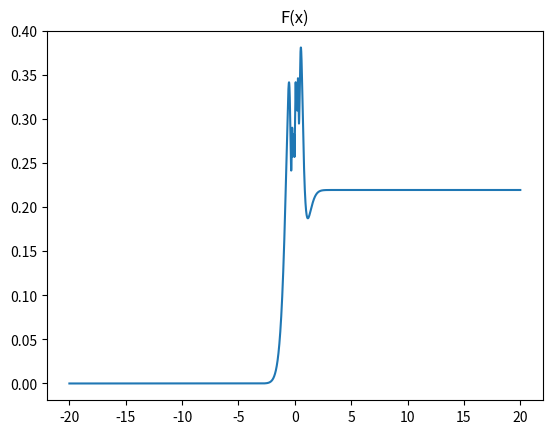

Here is the Python script that generated this plot:
#!/usr/bin/python3
import numpy as np
import matplotlib.pyplot as plt
#trzeba policzyc 0-17
ba=17
stos=[]
def f(t): 
	return np.cos((1+t)/(0.04+t**2))*np.exp(-t**2)

def I(c,d):
	return (d-c)/2*(f(c)+f(d))

def F(a,b):
	tol=10**(-8)
	a=a
	b=b
	sum=0
	stack=[(a,b)]
	while(len(stack)>0):
		last=stack[-1]
		stack.pop()
		(c,e)=last
		d=(c+e)/2
		w=I(c,e)
		if(e-c<10**-8) : break
		w1=I(c,d)
		w2=I(d,e)
		err=np.abs(1/3*(w1+w2-w))
		#print(err)
		#print("glupie",(e-c)*tol/(b-a))
		#print(e-c,tol,b-a)
		if err<(e-c)*tol/(b-a):
			sum=sum+4/3*(w1+w2)-1/3*w
		else:
			stack.append((d,e))
			stack.append((c,d))
	return sum

print(F(-19,19))

step=0.001
xp=np.arange(-20,20,step)
yp=np.array([ F(x,x+step) for x in xp])
yp=np.cumsum(yp)
#plt.xlim(-1.03, 1.03)
#plt.ylim(-7, 1.5)
plt.plot(xp,yp)
#plt.plot(xw,fw,'o')
plt.title("F(x)")
plt.show()
"""

while(err>tolerance):
	iter=iter+1
	h=h/2
	suma=lepszypodzial(suma,h)
	nowy=np.zeros(iter+1)
	nowy[0]=Ak=h*suma
	for i in range(1,nowy.shape[0]):
		nowy[i]=(4**iter*nowy[i-1]-A[-1][i-1])/(4**iter-1)
	err=np.abs(nowy[-1]-A[-1][-1])
	A=nowy.copy()
	print(Ak,nowy[-1],err)

#for i in range(10):
#	h=h/2
#	suma=lepszypodzial(suma,h)
#	print(suma*h)
"""